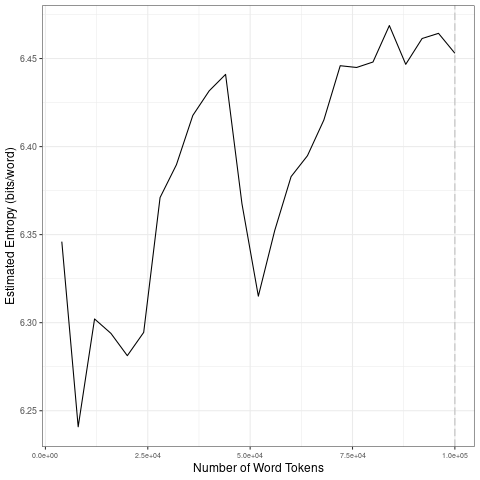

Values plotted in this chart, from the file beside it:
file, entropy.Corpus.Size, entropy.Entropy, sd.Corpus.Size, sd.SD
data/2021_by_fr/2021-04-28_tokens_1-gram…, 4000, 6.346, 20000, 0.03792
data/2021_by_fr/2021-04-28_tokens_1-gram…, 8000, 6.241, 40000, 0.05379
data/2021_by_fr/2021-04-28_tokens_1-gram…, 12000, 6.302, 60000, 0.04619
data/2021_by_fr/2021-04-28_tokens_1-gram…, 16000, 6.294, 80000, 0.02377
data/2021_by_fr/2021-04-28_tokens_1-gram…, 20000, 6.281, 1e+05, 0.008882
data/2021_by_fr/2021-04-28_tokens_1-gram…, 24000, 6.294, 20000, 0.03792
data/2021_by_fr/2021-04-28_tokens_1-gram…, 28000, 6.371, 40000, 0.05379
data/2021_by_fr/2021-04-28_tokens_1-gram…, 32000, 6.39, 60000, 0.04619
data/2021_by_fr/2021-04-28_tokens_1-gram…, 36000, 6.418, 80000, 0.02377
data/2021_by_fr/2021-04-28_tokens_1-gram…, 40000, 6.432, 1e+05, 0.008882
data/2021_by_fr/2021-04-28_tokens_1-gram…, 44000, 6.441, 20000, 0.03792
data/2021_by_fr/2021-04-28_tokens_1-gram…, 48000, 6.368, 40000, 0.05379
data/2021_by_fr/2021-04-28_tokens_1-gram…, 52000, 6.315, 60000, 0.04619
data/2021_by_fr/2021-04-28_tokens_1-gram…, 56000, 6.352, 80000, 0.02377
data/2021_by_fr/2021-04-28_tokens_1-gram…, 60000, 6.383, 1e+05, 0.008882
data/2021_by_fr/2021-04-28_tokens_1-gram…, 64000, 6.395, 20000, 0.03792
data/2021_by_fr/2021-04-28_tokens_1-gram…, 68000, 6.415, 40000, 0.05379
data/2021_by_fr/2021-04-28_tokens_1-gram…, 72000, 6.446, 60000, 0.04619
data/2021_by_fr/2021-04-28_tokens_1-gram…, 76000, 6.445, 80000, 0.02377
data/2021_by_fr/2021-04-28_tokens_1-gram…, 80000, 6.448, 1e+05, 0.008882
data/2021_by_fr/2021-04-28_tokens_1-gram…, 84000, 6.469, 20000, 0.03792
data/2021_by_fr/2021-04-28_tokens_1-gram…, 88000, 6.447, 40000, 0.05379
data/2021_by_fr/2021-04-28_tokens_1-gram…, 92000, 6.461, 60000, 0.04619
data/2021_by_fr/2021-04-28_tokens_1-gram…, 96000, 6.464, 80000, 0.02377
data/2021_by_fr/2021-04-28_tokens_1-gram…, 1e+05, 6.453, 1e+05, 0.008882
